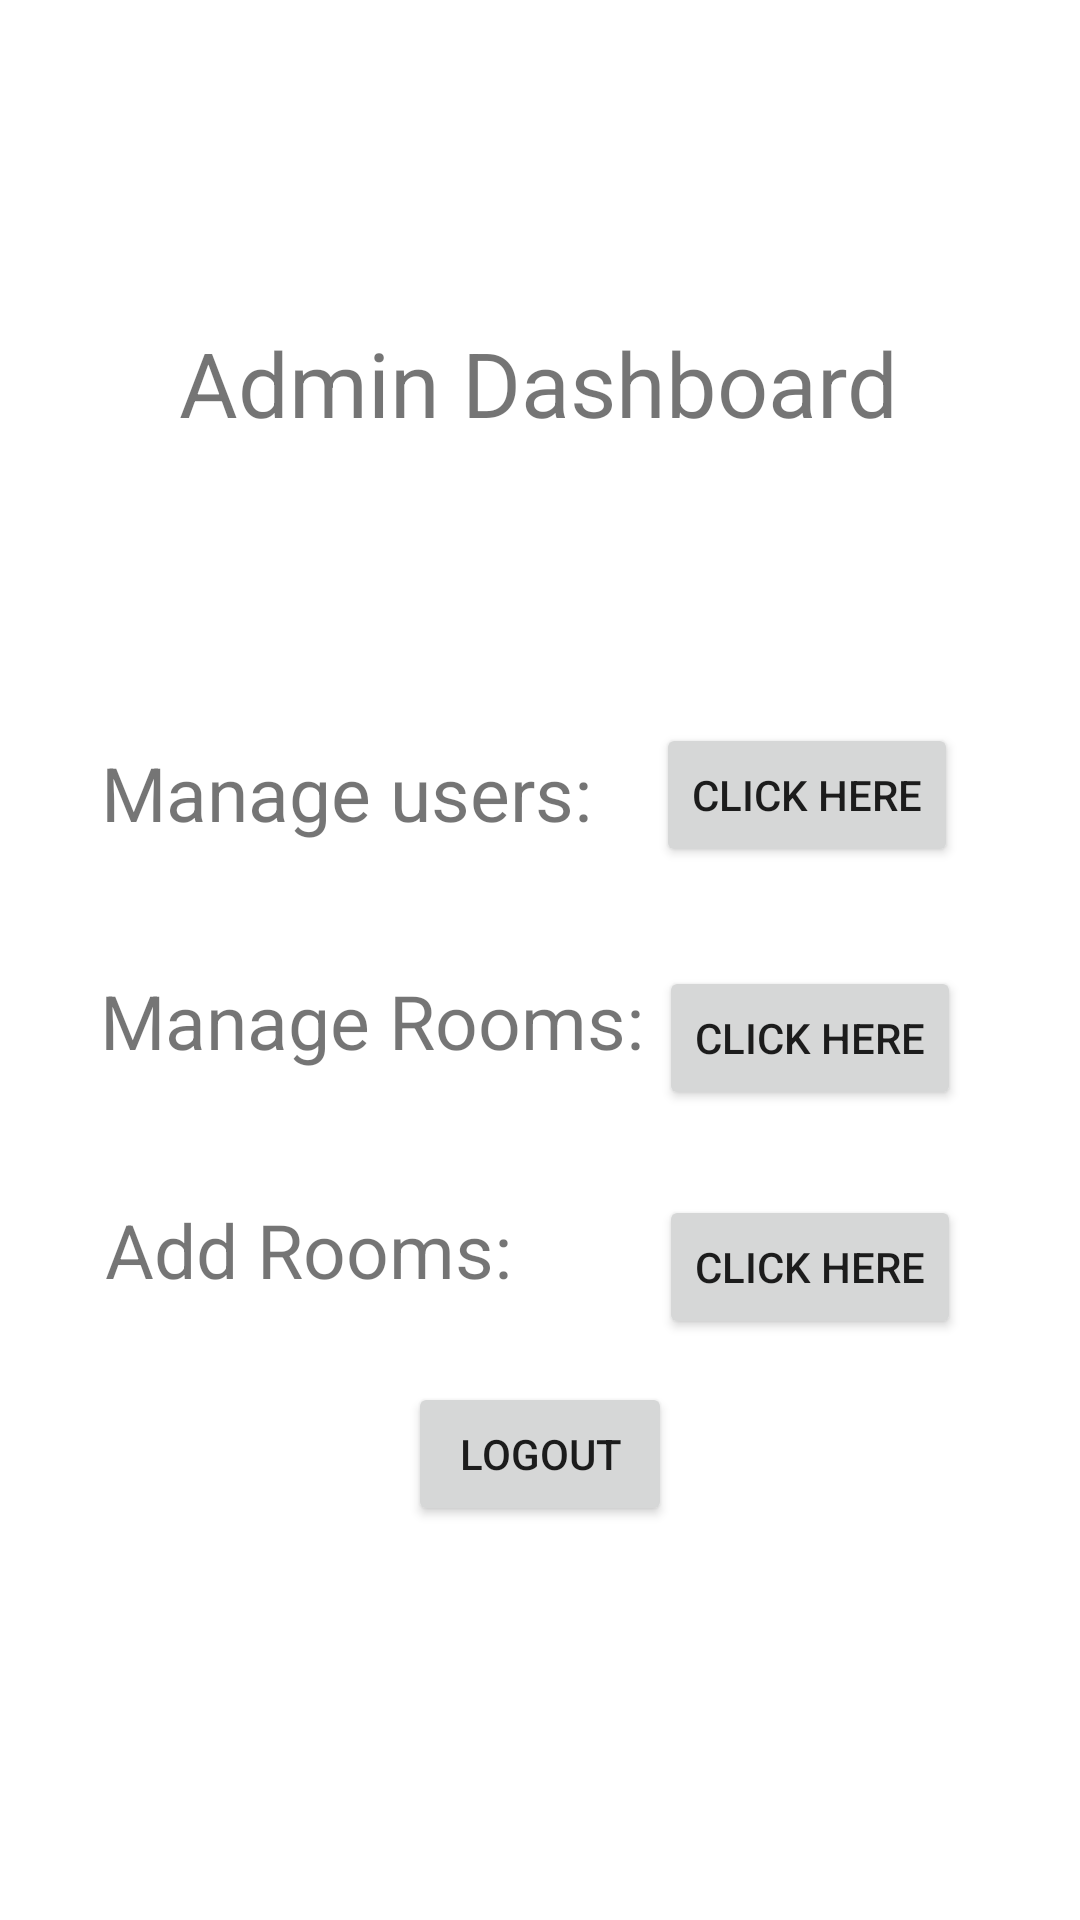

The Android layout XML behind this screen, and the referenced resources:
<!-- AndroidManifest.xml: application theme Theme.RoomReservation -->
<!-- res/layout/activity_admin_features.xml -->
<?xml version="1.0" encoding="utf-8"?>
<androidx.constraintlayout.widget.ConstraintLayout xmlns:android="http://schemas.android.com/apk/res/android"
    xmlns:app="http://schemas.android.com/apk/res-auto"
    xmlns:tools="http://schemas.android.com/tools"
    android:layout_width="match_parent"
    android:layout_height="match_parent"
    tools:context=".AdminFeatures">

    <TextView
        android:id="@+id/tvAdminDash"
        android:layout_width="wrap_content"
        android:layout_height="wrap_content"
        android:text="Admin Dashboard"
        android:textSize="30dp"
        app:layout_constraintBottom_toBottomOf="parent"
        app:layout_constraintEnd_toEndOf="parent"
        app:layout_constraintHorizontal_bias="0.498"
        app:layout_constraintStart_toStartOf="parent"
        app:layout_constraintTop_toTopOf="parent"
        app:layout_constraintVertical_bias="0.179" />

    <TextView
        android:id="@+id/tvMU"
        android:layout_width="wrap_content"
        android:layout_height="wrap_content"
        android:text="Manage users: "
        android:textSize="25dp"
        app:layout_constraintBottom_toBottomOf="parent"
        app:layout_constraintEnd_toEndOf="parent"
        app:layout_constraintHorizontal_bias="0.178"
        app:layout_constraintStart_toStartOf="parent"
        app:layout_constraintTop_toTopOf="parent"
        app:layout_constraintVertical_bias="0.408" />

    <TextView
        android:id="@+id/tvManageRooms"
        android:layout_width="wrap_content"
        android:layout_height="wrap_content"
        android:text="Manage Rooms:"
        android:textSize="25dp"
        app:layout_constraintBottom_toBottomOf="parent"
        app:layout_constraintEnd_toEndOf="parent"
        app:layout_constraintHorizontal_bias="0.187"
        app:layout_constraintStart_toStartOf="parent"
        app:layout_constraintTop_toTopOf="parent"
        app:layout_constraintVertical_bias="0.533" />

    <Button
        android:id="@+id/btnUsers"
        android:layout_width="wrap_content"
        android:layout_height="wrap_content"
        android:text="click here"
        app:layout_constraintBottom_toBottomOf="parent"
        app:layout_constraintEnd_toEndOf="parent"
        app:layout_constraintHorizontal_bias="0.843"
        app:layout_constraintStart_toStartOf="parent"
        app:layout_constraintTop_toTopOf="parent"
        app:layout_constraintVertical_bias="0.407" />

    <Button
        android:id="@+id/btnRooms"
        android:layout_width="wrap_content"
        android:layout_height="wrap_content"
        android:text="Click here"
        app:layout_constraintBottom_toBottomOf="parent"
        app:layout_constraintEnd_toEndOf="parent"
        app:layout_constraintHorizontal_bias="0.847"
        app:layout_constraintStart_toStartOf="parent"
        app:layout_constraintTop_toTopOf="parent"
        app:layout_constraintVertical_bias="0.544" />

    <Button
        android:id="@+id/btnAdLogout"
        android:layout_width="wrap_content"
        android:layout_height="wrap_content"
        android:text="Logout"
        app:layout_constraintBottom_toBottomOf="parent"
        app:layout_constraintEnd_toEndOf="parent"
        app:layout_constraintStart_toStartOf="parent"
        app:layout_constraintTop_toTopOf="parent"
        app:layout_constraintVertical_bias="0.778" />

    <TextView
        android:id="@+id/tvAddRoom"
        android:layout_width="wrap_content"
        android:layout_height="wrap_content"
        android:text="Add Rooms:"
        android:textSize="25dp"
        app:layout_constraintBottom_toBottomOf="parent"
        app:layout_constraintEnd_toEndOf="parent"
        app:layout_constraintHorizontal_bias="0.156"
        app:layout_constraintStart_toStartOf="parent"
        app:layout_constraintTop_toTopOf="parent"
        app:layout_constraintVertical_bias="0.659" />

    <Button
        android:id="@+id/btnAddRoom"
        android:layout_width="wrap_content"
        android:layout_height="wrap_content"
        android:text="click here"
        app:layout_constraintBottom_toBottomOf="parent"
        app:layout_constraintEnd_toEndOf="parent"
        app:layout_constraintHorizontal_bias="0.847"
        app:layout_constraintStart_toStartOf="parent"
        app:layout_constraintTop_toTopOf="parent"
        app:layout_constraintVertical_bias="0.673" />
</androidx.constraintlayout.widget.ConstraintLayout>
<!-- resources referenced by this layout -->
<resources>
  <style name="Theme.RoomReservation" parent="Theme.MaterialComponents.DayNight.DarkActionBar">
          
          <item name="colorPrimary">@color/purple_500</item>
          <item name="colorPrimaryVariant">@color/purple_700</item>
          <item name="colorOnPrimary">@color/white</item>
          
          <item name="colorSecondary">@color/teal_200</item>
          <item name="colorSecondaryVariant">@color/teal_700</item>
          <item name="colorOnSecondary">@color/black</item>
          
          <item name="android:statusBarColor">?attr/colorPrimaryVariant</item>
          
      </style>
  <!-- not gathered from this repository: default colours our renderer supplied (Android Studio template values) -->
  <color name="purple_500">#FF6200EE</color>
  <color name="purple_700">#FF3700B3</color>
  <color name="teal_200">#FF03DAC5</color>
  <color name="teal_700">#FF018786</color>
  <color name="black">#FF000000</color>
  <color name="white">#FFFFFFFF</color>
</resources>
